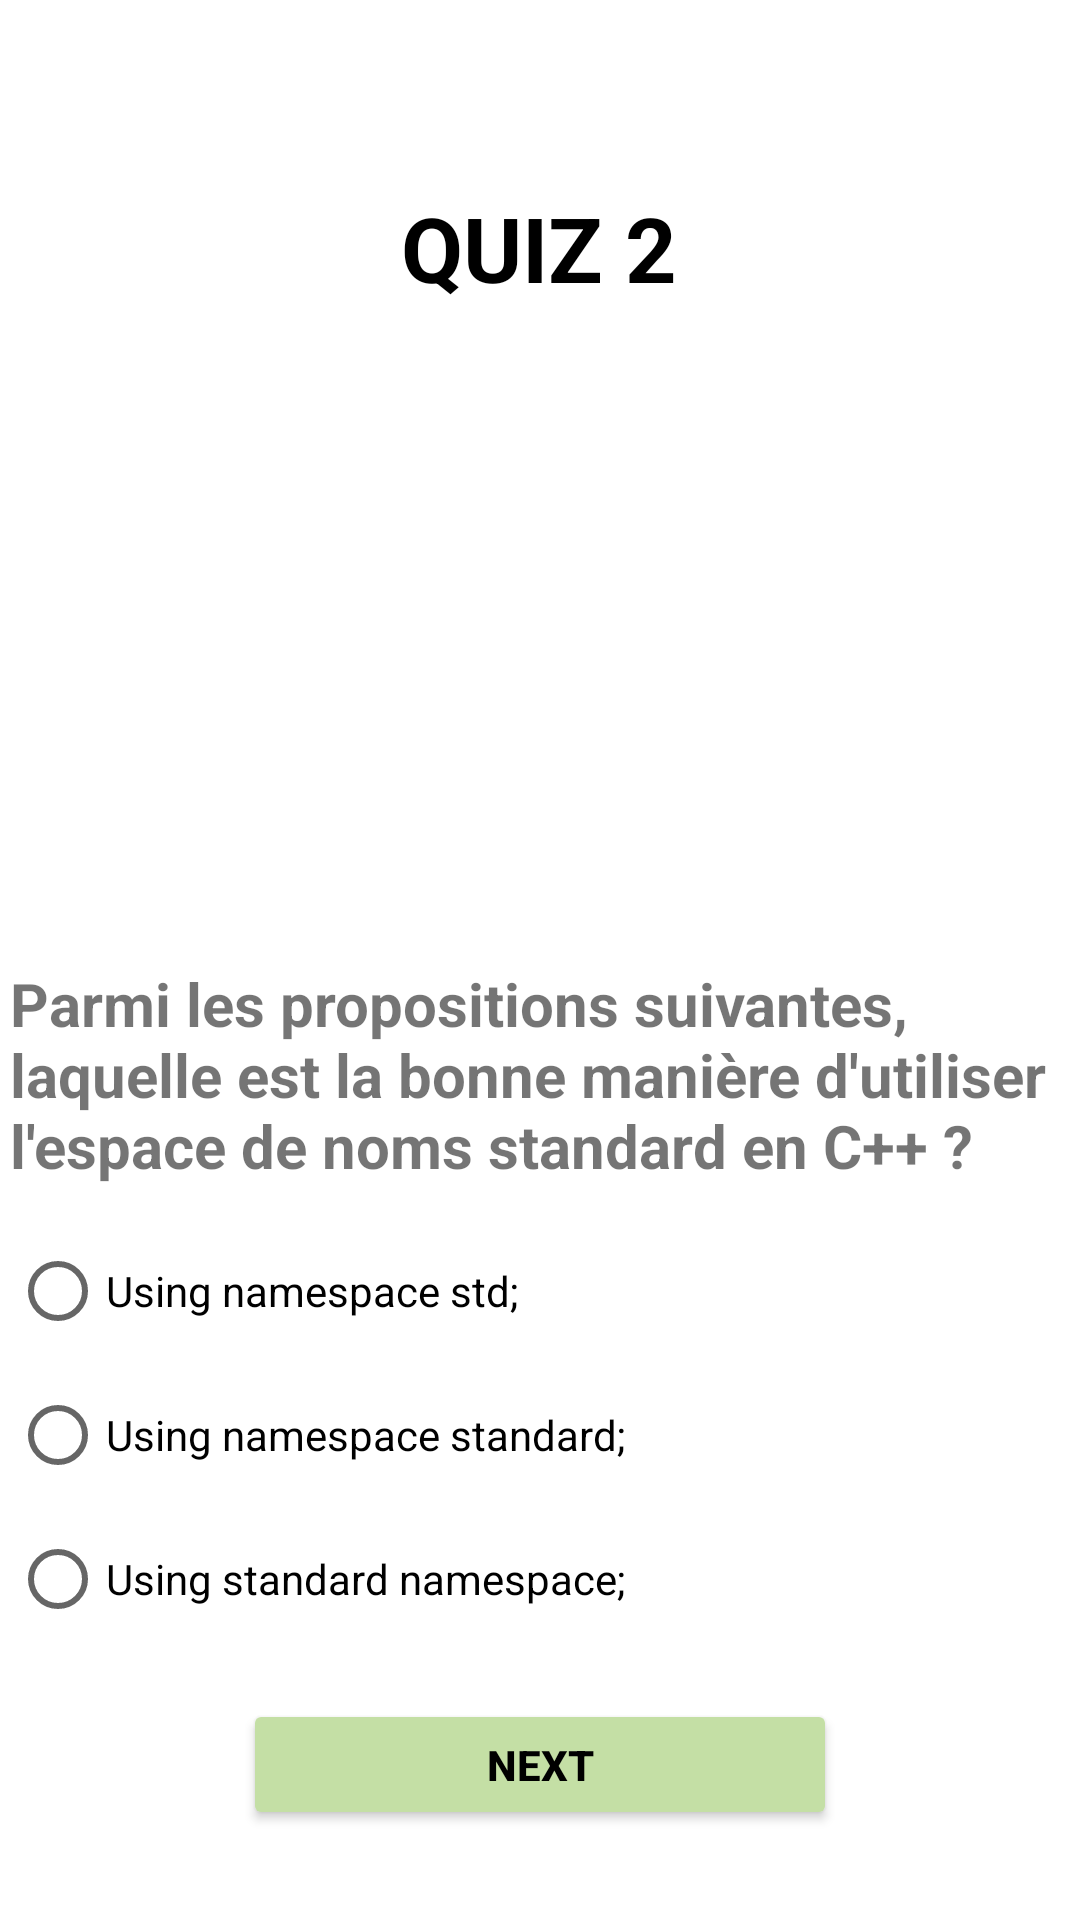

This screen was rendered from an Android layout file. Write that file and the resources it references.
<!-- AndroidManifest.xml: application theme Theme.Application_Quiz -->
<!-- res/layout/activity_pro2.xml -->
<?xml version="1.0" encoding="utf-8"?>
<LinearLayout xmlns:android="http://schemas.android.com/apk/res/android"
    xmlns:app="http://schemas.android.com/apk/res-auto"
    xmlns:tools="http://schemas.android.com/tools"
    android:layout_width="match_parent"
    android:layout_height="match_parent"
    android:orientation="vertical"
    tools:context=".quiz1">

    <TextView
        android:id="@+id/titlepro2"
        android:layout_width="153dp"
        android:layout_height="59dp"
        android:layout_gravity="center"
        android:layout_marginTop="53dp"
        android:layout_marginBottom="23dp"
        android:gravity="center"
        android:text="@string/Quiz2"
        android:textColor="@color/black"
        android:textSize="30sp"
        android:textStyle="bold"/>

    <ImageView
        android:id="@+id/imagepro2"
        android:layout_width="353dp"
        android:layout_height="170dp"
        android:layout_gravity="center"
        android:layout_marginStart="30dp"
        android:layout_marginEnd="30dp"
        android:layout_marginBottom="16dp"
        android:contentDescription="@string/description_image_quiz1"
        android:src="@drawable/cplus"

        />

    <TextView
        android:id="@+id/Questionpro2"
        android:layout_width="353dp"
        android:layout_height="wrap_content"
        android:layout_gravity="center"
        android:layout_marginStart="13dp"
        android:layout_marginEnd="13dp"
        android:layout_marginBottom="11dp"
        android:text="Parmi les propositions suivantes, laquelle est la bonne manière d'utiliser l'espace de noms standard en C++ ?"
        android:textSize="20sp"
        android:textStyle="bold"
        android:gravity="fill" />

    <RadioGroup
        android:id="@+id/rgpro2"
        android:layout_width="353dp"
        android:layout_height="wrap_content"
        android:layout_marginBottom="16dp"
        android:orientation="vertical"
        android:layout_gravity="center">
        

        <RadioButton
            android:id="@+id/pro2choix1"
            android:layout_width="match_parent"
            android:layout_height="wrap_content"
            android:text="Using namespace std;" />

        <RadioButton
            android:id="@+id/pro2choix2"
            android:layout_width="match_parent"
            android:layout_height="wrap_content"
            android:text="Using namespace standard;" />
        <RadioButton
            android:id="@+id/pro2choix3"
            android:layout_width="match_parent"
            android:layout_height="wrap_content"
            android:text="Using standard namespace;" />

    </RadioGroup>

    <Button
        android:id="@+id/next_pro2"
        android:layout_width="198dp"
        android:layout_height="wrap_content"
        android:layout_gravity="center"
        android:backgroundTint="@color/pro"
        android:gravity="center"
        android:text="@string/next"
        android:textStyle="bold"
        android:textColor="@color/black"
        android:layout_marginBottom="30dp" />
    <TextView
        android:layout_gravity="center"
        android:id="@+id/pro2"
        android:layout_width="wrap_content"
        android:layout_height="wrap_content"
        android:layout_centerHorizontal="true"
        android:layout_marginBottom="63dp"
        android:textAppearance="?android:attr/textAppearanceLarge"
        android:textSize="25sp"
        />

</LinearLayout>
<!-- resources referenced by this layout -->
<resources>
  <color name="black">#FF000000</color>
  <color name="pro">#C4DFA5</color>
  <string name="Quiz2">QUIZ 2</string>
  <string name="description_image_quiz1">image of quiz 1</string>
  <string name="next">next</string>
  <style name="Theme.Application_Quiz" parent="Theme.MaterialComponents.DayNight.DarkActionBar">
          
          <item name="colorPrimary">@color/links</item>
          <item name="colorPrimaryVariant">@color/links</item>
          <item name="colorOnPrimary">@color/HoneyDow</item>
          
          <item name="colorSecondary">@color/teal_200</item>
          <item name="colorSecondaryVariant">@color/teal_700</item>
          <item name="colorOnSecondary">@color/black</item>
          
          <item name="android:statusBarColor" tools:targetApi="l">?attr/colorPrimaryVariant</item>
          
      </style>
  <color name="links">#17635C</color>
  <color name="HoneyDow">#F0FFF0</color>
  <color name="teal_200">#FF03DAC5</color>
  <color name="teal_700">#FF018786</color>
</resources>
